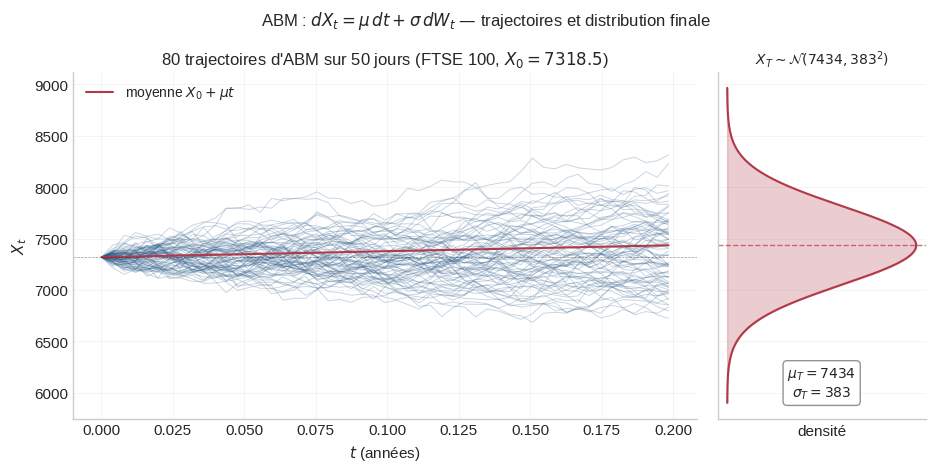
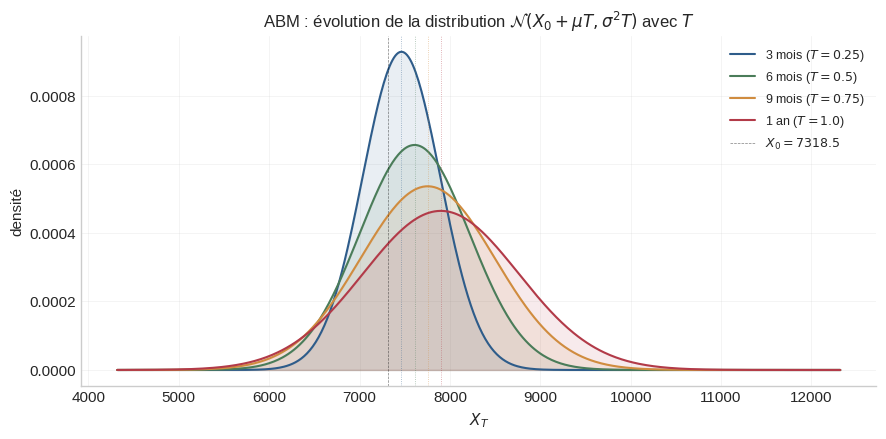
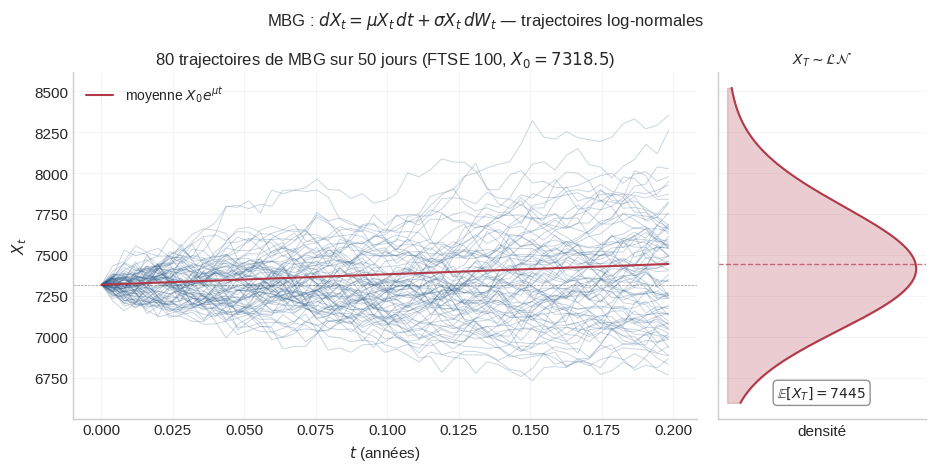
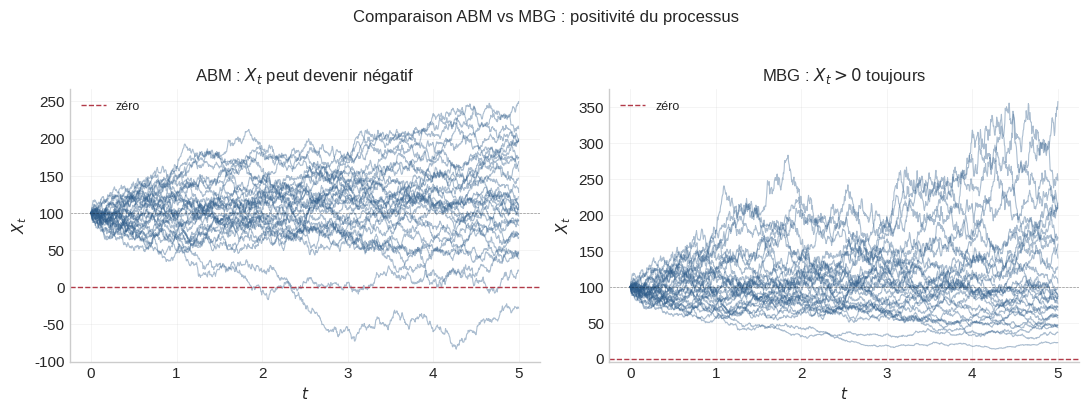
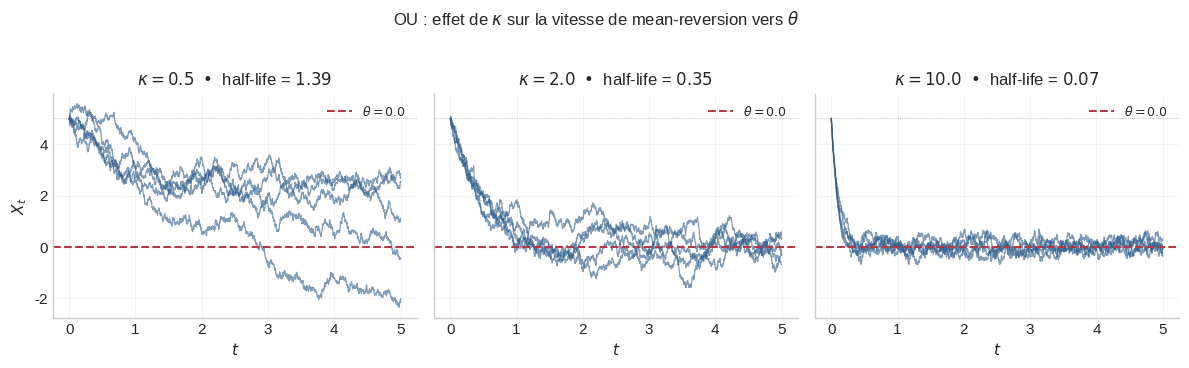
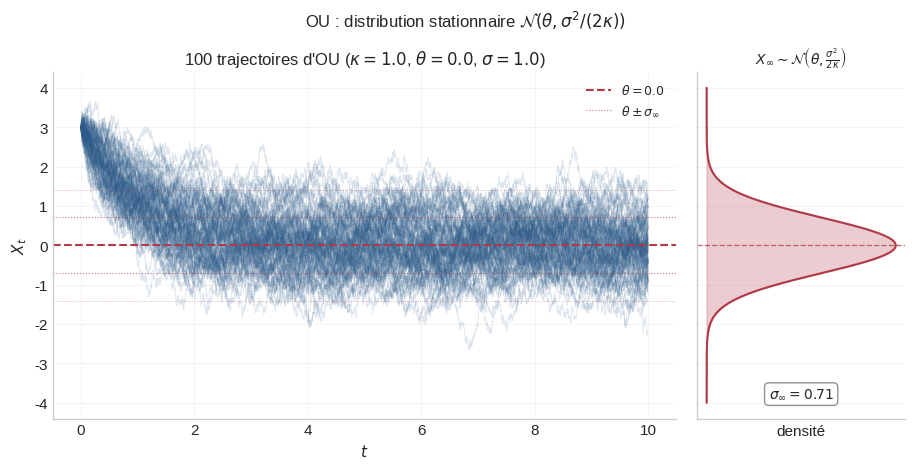

Recreate these plots in Python, in order.
"""
Génère les 6 figures pour la note Équations Différentielles Stochastiques.
À exécuter depuis ce dossier — les PNG seront créés dedans.

Usage : python generate_figures.py
"""
import numpy as np
import matplotlib.pyplot as plt
from scipy.stats import norm, lognorm
from pathlib import Path

plt.style.use("seaborn-v0_8-whitegrid")
plt.rcParams.update({
    "figure.dpi": 130, "savefig.dpi": 150, "font.size": 11,
    "axes.titlesize": 12, "axes.labelsize": 11,
    "axes.spines.top": False, "axes.spines.right": False,
    "axes.grid": True, "grid.alpha": 0.25,
    "grid.linestyle": "-", "grid.linewidth": 0.6, "lines.linewidth": 1.2,
})

try:
    OUT = Path(__file__).parent
except NameError:
    OUT = Path.cwd()

C_BLUE   = "#2E5C8A"
C_RED    = "#B23A48"
C_GREEN  = "#4A7C59"
C_GREY   = "#8a8784"
C_ORANGE = "#D08C3F"


# ============================================================
# Fig 1 : ABM — trajectoires + gaussienne tournée
# ============================================================
def fig_abm_trajectoires():
    X0 = 7318.5
    mu_a = 581
    sigma_a = 860
    T = 50/252
    n_steps = 50
    M = 80
    dt = T / n_steps

    rng = np.random.default_rng(42)
    t = np.linspace(0, T, n_steps + 1)
    trajectories = np.zeros((M, n_steps + 1))
    trajectories[:, 0] = X0
    for i in range(n_steps):
        Z = rng.normal(0, 1, size=M)
        trajectories[:, i + 1] = trajectories[:, i] + mu_a * dt + sigma_a * np.sqrt(dt) * Z

    mean_T = X0 + mu_a * T
    std_T = sigma_a * np.sqrt(T)

    fig, (ax_traj, ax_dist) = plt.subplots(
        1, 2, figsize=(11, 4.5),
        gridspec_kw={"width_ratios": [3, 1], "wspace": 0.05},
        sharey=True
    )
    for i in range(M):
        ax_traj.plot(t, trajectories[i], color=C_BLUE, alpha=0.25, lw=0.7)
    ax_traj.plot(t, X0 + mu_a * t, color=C_RED, lw=1.5, label=r"moyenne $X_0 + \mu t$")
    ax_traj.axhline(X0, color="black", lw=0.5, alpha=0.4, ls="--")
    ax_traj.set_xlabel("$t$ (années)")
    ax_traj.set_ylabel("$X_t$")
    ax_traj.set_title(f"{M} trajectoires d'ABM sur 50 jours (FTSE 100, $X_0 = {X0}$)")
    ax_traj.legend(loc="upper left", fontsize=10, framealpha=0.9)

    y_range = np.linspace(mean_T - 4 * std_T, mean_T + 4 * std_T, 300)
    pdf = norm.pdf(y_range, mean_T, std_T)
    ax_dist.fill_betweenx(y_range, 0, pdf, color=C_RED, alpha=0.25)
    ax_dist.plot(pdf, y_range, color=C_RED, lw=1.5)
    ax_dist.axhline(mean_T, color=C_RED, lw=1.0, ls="--", alpha=0.7)
    ax_dist.set_xlabel("densité")
    ax_dist.set_xticks([])
    ax_dist.set_title(f"$X_T \\sim \\mathcal{{N}}({mean_T:.0f}, {std_T:.0f}^2)$", fontsize=10)
    ax_dist.annotate(
        f"$\\mu_T = {mean_T:.0f}$\n$\\sigma_T = {std_T:.0f}$",
        xy=(0.5, 0.05), xycoords="axes fraction",
        fontsize=10, ha="center", va="bottom",
        bbox=dict(boxstyle="round,pad=0.3", fc="white", ec=C_GREY, alpha=0.9)
    )
    fig.suptitle(
        r"ABM : $dX_t = \mu\,dt + \sigma\,dW_t$ — trajectoires et distribution finale",
        y=1.02, fontsize=12
    )
    fig.tight_layout()
    fig.savefig(OUT / "fig_eds_abm_trajectoires.png", bbox_inches="tight")
    plt.close(fig)


# ============================================================
# Fig 2 : ABM — évolution de la distribution dans le temps
# ============================================================
def fig_abm_evolution():
    X0 = 7318.5
    mu_a = 581
    sigma_a = 860
    horizons = [0.25, 0.5, 0.75, 1.0]

    fig, ax = plt.subplots(figsize=(9, 4.5))
    colors = [C_BLUE, C_GREEN, C_ORANGE, C_RED]
    labels_horizon = ["3 mois", "6 mois", "9 mois", "1 an"]
    x_range = np.linspace(X0 - 3000, X0 + 5000, 500)

    for T, color, lbl in zip(horizons, colors, labels_horizon):
        mean_T = X0 + mu_a * T
        std_T = sigma_a * np.sqrt(T)
        pdf = norm.pdf(x_range, mean_T, std_T)
        ax.plot(x_range, pdf, color=color, lw=1.5, label=f"{lbl} ($T = {T}$)")
        ax.fill_between(x_range, 0, pdf, color=color, alpha=0.10)
        ax.axvline(mean_T, color=color, lw=0.6, alpha=0.5, ls=":")

    ax.axvline(X0, color="black", lw=0.5, alpha=0.5, ls="--", label=f"$X_0 = {X0}$")
    ax.set_xlabel("$X_T$")
    ax.set_ylabel("densité")
    ax.set_title(r"ABM : évolution de la distribution $\mathcal{N}(X_0 + \mu T, \sigma^2 T)$ avec $T$")
    ax.legend(loc="upper right", fontsize=9, framealpha=0.9)
    fig.tight_layout()
    fig.savefig(OUT / "fig_eds_abm_evolution.png", bbox_inches="tight")
    plt.close(fig)


# ============================================================
# Fig 3 : MBG — trajectoires + log-normale tournée
# ============================================================
def fig_mbg_trajectoires():
    X0 = 7318.5
    mu = 0.0865
    sigma2 = 0.013
    sigma = np.sqrt(sigma2)
    T = 50/252
    n_steps = 50
    M = 80
    dt = T / n_steps

    rng = np.random.default_rng(42)
    t = np.linspace(0, T, n_steps + 1)
    trajectories = np.zeros((M, n_steps + 1))
    trajectories[:, 0] = X0
    for i in range(n_steps):
        Z = rng.normal(0, 1, size=M)
        trajectories[:, i + 1] = trajectories[:, i] * np.exp(
            (mu - 0.5 * sigma**2) * dt + sigma * np.sqrt(dt) * Z
        )

    log_mean = np.log(X0) + (mu - 0.5 * sigma**2) * T
    log_std = sigma * np.sqrt(T)
    mean_T = X0 * np.exp(mu * T)

    fig, (ax_traj, ax_dist) = plt.subplots(
        1, 2, figsize=(11, 4.5),
        gridspec_kw={"width_ratios": [3, 1], "wspace": 0.05},
        sharey=True
    )
    for i in range(M):
        ax_traj.plot(t, trajectories[i], color=C_BLUE, alpha=0.25, lw=0.7)
    ax_traj.plot(t, X0 * np.exp(mu * t), color=C_RED, lw=1.5,
                 label=r"moyenne $X_0 e^{\mu t}$")
    ax_traj.axhline(X0, color="black", lw=0.5, alpha=0.4, ls="--")
    ax_traj.set_xlabel("$t$ (années)")
    ax_traj.set_ylabel("$X_t$")
    ax_traj.set_title(f"{M} trajectoires de MBG sur 50 jours (FTSE 100, $X_0 = {X0}$)")
    ax_traj.legend(loc="upper left", fontsize=10, framealpha=0.9)

    y_range = np.linspace(trajectories.min() * 0.98, trajectories.max() * 1.02, 400)
    pdf = lognorm.pdf(y_range, s=log_std, scale=np.exp(log_mean))
    ax_dist.fill_betweenx(y_range, 0, pdf, color=C_RED, alpha=0.25)
    ax_dist.plot(pdf, y_range, color=C_RED, lw=1.5)
    ax_dist.axhline(mean_T, color=C_RED, lw=1.0, ls="--", alpha=0.7)
    ax_dist.set_xlabel("densité")
    ax_dist.set_xticks([])
    ax_dist.set_title(r"$X_T \sim \mathcal{LN}$", fontsize=10)
    ax_dist.annotate(
        f"$\\mathbb{{E}}[X_T] = {mean_T:.0f}$",
        xy=(0.5, 0.05), xycoords="axes fraction",
        fontsize=10, ha="center", va="bottom",
        bbox=dict(boxstyle="round,pad=0.3", fc="white", ec=C_GREY, alpha=0.9)
    )
    fig.suptitle(
        r"MBG : $dX_t = \mu X_t\,dt + \sigma X_t\,dW_t$ — trajectoires log-normales",
        y=1.02, fontsize=12
    )
    fig.tight_layout()
    fig.savefig(OUT / "fig_eds_mbg_trajectoires.png", bbox_inches="tight")
    plt.close(fig)


# ============================================================
# Fig 4 : MBG vs ABM côte à côte (positivité)
# ============================================================
def fig_mbg_vs_abm():
    X0 = 100.0
    T = 5.0
    n_steps = 1000
    M = 30
    dt = T / n_steps

    rng = np.random.default_rng(7)
    t = np.linspace(0, T, n_steps + 1)
    increments = rng.normal(0, np.sqrt(dt), size=(M, n_steps))

    mu_abm = 5
    sigma_abm = 30
    abm = np.zeros((M, n_steps + 1))
    abm[:, 0] = X0
    for i in range(n_steps):
        abm[:, i + 1] = abm[:, i] + mu_abm * dt + sigma_abm * increments[:, i]

    mu_mbg = 0.05
    sigma_mbg = 0.30
    mbg = np.zeros((M, n_steps + 1))
    mbg[:, 0] = X0
    for i in range(n_steps):
        mbg[:, i + 1] = mbg[:, i] * np.exp(
            (mu_mbg - 0.5 * sigma_mbg**2) * dt + sigma_mbg * increments[:, i]
        )

    fig, axes = plt.subplots(1, 2, figsize=(11, 4))
    for i in range(M):
        axes[0].plot(t, abm[i], color=C_BLUE, alpha=0.4, lw=0.8)
    axes[0].axhline(0, color=C_RED, lw=1.0, ls="--", label="zéro")
    axes[0].axhline(X0, color="black", lw=0.5, alpha=0.4, ls="--")
    axes[0].set_xlabel("$t$")
    axes[0].set_ylabel("$X_t$")
    axes[0].set_title(r"ABM : $X_t$ peut devenir négatif")
    axes[0].legend(loc="upper left", fontsize=9)

    for i in range(M):
        axes[1].plot(t, mbg[i], color=C_BLUE, alpha=0.4, lw=0.8)
    axes[1].axhline(0, color=C_RED, lw=1.0, ls="--", label="zéro")
    axes[1].axhline(X0, color="black", lw=0.5, alpha=0.4, ls="--")
    axes[1].set_xlabel("$t$")
    axes[1].set_ylabel("$X_t$")
    axes[1].set_title(r"MBG : $X_t > 0$ toujours")
    axes[1].legend(loc="upper left", fontsize=9)

    fig.suptitle("Comparaison ABM vs MBG : positivité du processus",
                 y=1.02, fontsize=12)
    fig.tight_layout()
    fig.savefig(OUT / "fig_eds_mbg_vs_abm.png", bbox_inches="tight")
    plt.close(fig)


# ============================================================
# Fig 5 : OU — mean-reversion (effet de kappa)
# ============================================================
def fig_ou_kappa():
    X0 = 5.0
    theta = 0.0
    sigma = 1.0
    T = 5.0
    n_steps = 2000
    M = 5
    dt = T / n_steps
    t = np.linspace(0, T, n_steps + 1)

    kappas = [0.5, 2.0, 10.0]
    rng = np.random.default_rng(2)

    fig, axes = plt.subplots(1, 3, figsize=(12, 3.5), sharey=True)
    for ax, kappa in zip(axes, kappas):
        for m in range(M):
            X = np.zeros(n_steps + 1)
            X[0] = X0
            increments = rng.normal(0, np.sqrt(dt), size=n_steps)
            for i in range(n_steps):
                X[i + 1] = X[i] + kappa * (theta - X[i]) * dt + sigma * increments[i]
            ax.plot(t, X, color=C_BLUE, alpha=0.6, lw=0.9)
        ax.axhline(theta, color=C_RED, lw=1.5, ls="--", label=fr"$\theta = {theta}$")
        ax.axhline(X0, color="black", lw=0.5, alpha=0.4, ls=":")
        ax.set_xlabel("$t$")
        H = np.log(2) / kappa
        ax.set_title(fr"$\kappa = {kappa}$  •  half-life = ${H:.2f}$")
        ax.legend(loc="upper right", fontsize=9, framealpha=0.9)
    axes[0].set_ylabel("$X_t$")

    fig.suptitle(r"OU : effet de $\kappa$ sur la vitesse de mean-reversion vers $\theta$",
                 y=1.04, fontsize=12)
    fig.tight_layout()
    fig.savefig(OUT / "fig_eds_ou_kappa.png", bbox_inches="tight")
    plt.close(fig)


# ============================================================
# Fig 6 : OU — distribution stationnaire
# ============================================================
def fig_ou_stationnaire():
    X0 = 3.0
    theta = 0.0
    kappa = 1.0
    sigma = 1.0
    T = 10.0
    n_steps = 5000
    M = 100
    dt = T / n_steps
    t = np.linspace(0, T, n_steps + 1)

    rng = np.random.default_rng(3)
    trajectories = np.zeros((M, n_steps + 1))
    trajectories[:, 0] = X0
    for i in range(n_steps):
        Z = rng.normal(0, 1, size=M)
        trajectories[:, i + 1] = (
            trajectories[:, i] + kappa * (theta - trajectories[:, i]) * dt
            + sigma * np.sqrt(dt) * Z
        )

    var_stat = sigma**2 / (2 * kappa)
    std_stat = np.sqrt(var_stat)

    fig, (ax_traj, ax_dist) = plt.subplots(
        1, 2, figsize=(11, 4.5),
        gridspec_kw={"width_ratios": [3, 1], "wspace": 0.05},
        sharey=True
    )
    for i in range(M):
        ax_traj.plot(t, trajectories[i], color=C_BLUE, alpha=0.15, lw=0.6)
    ax_traj.axhline(theta, color=C_RED, lw=1.5, ls="--", label=fr"$\theta = {theta}$")
    ax_traj.axhline(theta + std_stat, color=C_RED, lw=0.8, ls=":", alpha=0.7,
                    label=fr"$\theta \pm \sigma_\infty$")
    ax_traj.axhline(theta - std_stat, color=C_RED, lw=0.8, ls=":", alpha=0.7)
    ax_traj.axhline(theta + 2*std_stat, color=C_RED, lw=0.6, ls=":", alpha=0.5)
    ax_traj.axhline(theta - 2*std_stat, color=C_RED, lw=0.6, ls=":", alpha=0.5)
    ax_traj.set_xlabel("$t$")
    ax_traj.set_ylabel("$X_t$")
    ax_traj.set_title(fr"{M} trajectoires d'OU ($\kappa={kappa}$, $\theta={theta}$, $\sigma={sigma}$)")
    ax_traj.legend(loc="upper right", fontsize=9, framealpha=0.9)

    y_range = np.linspace(-4, 4, 300)
    pdf = norm.pdf(y_range, theta, std_stat)
    ax_dist.fill_betweenx(y_range, 0, pdf, color=C_RED, alpha=0.25)
    ax_dist.plot(pdf, y_range, color=C_RED, lw=1.5)
    ax_dist.axhline(theta, color=C_RED, lw=1.0, ls="--", alpha=0.7)
    ax_dist.set_xlabel("densité")
    ax_dist.set_xticks([])
    ax_dist.set_title(r"$X_\infty \sim \mathcal{N}\left(\theta, \frac{\sigma^2}{2\kappa}\right)$",
                      fontsize=10)
    ax_dist.annotate(
        fr"$\sigma_\infty = {std_stat:.2f}$",
        xy=(0.5, 0.05), xycoords="axes fraction",
        fontsize=10, ha="center", va="bottom",
        bbox=dict(boxstyle="round,pad=0.3", fc="white", ec=C_GREY, alpha=0.9)
    )

    fig.suptitle(r"OU : distribution stationnaire $\mathcal{N}(\theta, \sigma^2/(2\kappa))$",
                 y=1.02, fontsize=12)
    fig.tight_layout()
    fig.savefig(OUT / "fig_eds_ou_stationnaire.png", bbox_inches="tight")
    plt.close(fig)


if __name__ == "__main__":
    fig_abm_trajectoires()
    print("✓ ABM trajectoires")
    fig_abm_evolution()
    print("✓ ABM évolution")
    fig_mbg_trajectoires()
    print("✓ MBG trajectoires")
    fig_mbg_vs_abm()
    print("✓ MBG vs ABM")
    fig_ou_kappa()
    print("✓ OU kappa")
    fig_ou_stationnaire()
    print("✓ OU stationnaire")
    print(f"\nFigures sauvegardées dans {OUT}")
